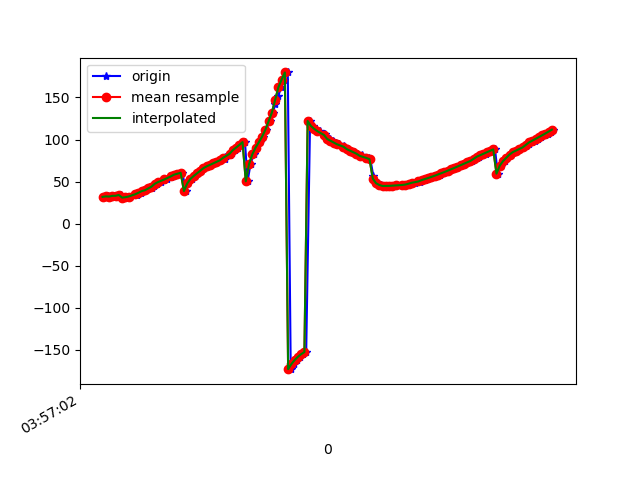

The data file committed next to this chart (first rows):
1618545422343, 1241098464448636, 31.942497, -2.7024963, 23.829878
1618545422355, 1241098483679406, 31.68, -4.028, 24.25
1618545422373, 1241098502910176, 32.39, -5.385, 25.49
1618545422393, 1241098522140946, 32.18, -6.628, 25.96
1618545422409, 1241098541371716, 33.02, -7.755, 27.44
1618545422438, 1241098560602486, 33.11, -8.651, 28.18
1618545422456, 1241098579833256, 34.08, -9.648, 30.02
1618545422471, 1241098599064026, 30.95, 1.684, 23.02
1618545422489, 1241098618294796, 31.42, -4.823, 27.81
1618545422506, 1241098637525566, 32.24, -9.234, 31.04
1618545422552, 1241098656756336, 34.39, -12.41, 35.18
1618545422555, 1241098675987106, 35.43, -13.07, 36.41
1618545422574, 1241098695217876, 36.66, -13.57, 37.79
1618545422585, 1241098714448646, 38.59, -14.25, 39.87
1618545422607, 1241098733679416, 39.67, -14.48, 41.05
1618545422620, 1241098752910186, 41.78, -14.66, 43.79
1618545422642, 1241098772140956, 42.88, -14.49, 45.06
1618545422656, 1241098791371726, 44.86, -14.46, 47.81
1618545422677, 1241098810602496, 47.27, -14.7, 51.16
1618545422697, 1241098829833266, 49.35, -14.53, 53.8
1618545422720, 1241098849064036, 51.55, -14.15, 56.39
1618545422735, 1241098868294806, 53.59, -13.64, 58.71
1618545422762, 1241098887525576, 55.45, -13.07, 60.81
1618545422771, 1241098906756346, 57.03, -12.5, 62.67
1618545422792, 1241098925987116, 58.27, -11.99, 64.36
1618545422810, 1241098945217886, 59.34, -11.59, 65.94
1618545422830, 1241098964572254, 60.43, -11.33, 67.43
1618545422853, 1241098983803024, 38.74, -16.85, 50.84
1618545422868, 1241099003033794, 47.78, -15.56, 60.99
1618545422887, 1241099022264564, 53.2, -14.54, 66.76
1618545422906, 1241099041495334, 56.66, -13.91, 70.35
1618545422926, 1241099060726104, 59.81, -13.05, 73.28
1618545422942, 1241099079956874, 62.9, -11.9, 75.73
1618545422962, 1241099099187644, 65.99, -10.53, 77.81
1618545422982, 1241099118418414, 68.13, -9.746, 79.17
1618545423002, 1241099137649184, 69.92, -9.072, 80.22
1618545423021, 1241099156879954, 71.66, -8.184, 81.11
1618545423043, 1241099176110724, 73.4, -7.034, 81.89
1618545423065, 1241099195341494, 75.22, -5.634, 82.66
1618545423093, 1241099214572264, 77.12, -3.967, 83.41
1618545423095, 1241099233803034, 79.22, -1.982, 84.09
1618545423120, 1241099253033804, 81.61, 0.3789, 84.71
1618545423133, 1241099272264574, 84.31, 3.129, 85.28
1618545423153, 1241099291495344, 87.24, 6.255, 85.83
1618545423172, 1241099310726114, 90.29, 9.716, 86.24
1618545423192, 1241099329956884, 93.47, 13.48, 86.43
1618545423215, 1241099349187654, 96.91, 17.5, 86.36
1618545423231, 1241099368418424, 50.31, -8.457, 85.79
1618545423249, 1241099387649194, 70.84, 9.525, 88.76
1618545423268, 1241099406879964, 82.35, 20.94, 87.69
1618545423285, 1241099426110734, 90.29, 28.88, 85.83
1618545423305, 1241099445341504, 96.68, 35.15, 83.71
1618545423324, 1241099464572274, 103.3, 40.83, 80.85
1618545423344, 1241099483803044, 111.5, 46.17, 76.47
1618545423369, 1241099503033814, 121.7, 50.87, 70.04
1618545423386, 1241099522264584, 131.8, 54.06, 62.83
1618545423401, 1241099541495354, 141.8, 56.14, 55.22
1618545423419, 1241099560726124, 152, 57.39, 47.21
1618545423439, 1241099579956894, 161.9, 57.78, 39.26
1618545423456, 1241099599187664, 171.2, 57.3, 31.73
1618545423478, 1241099618418434, 179.7, 56.15, 24.98
... 85 more rows
